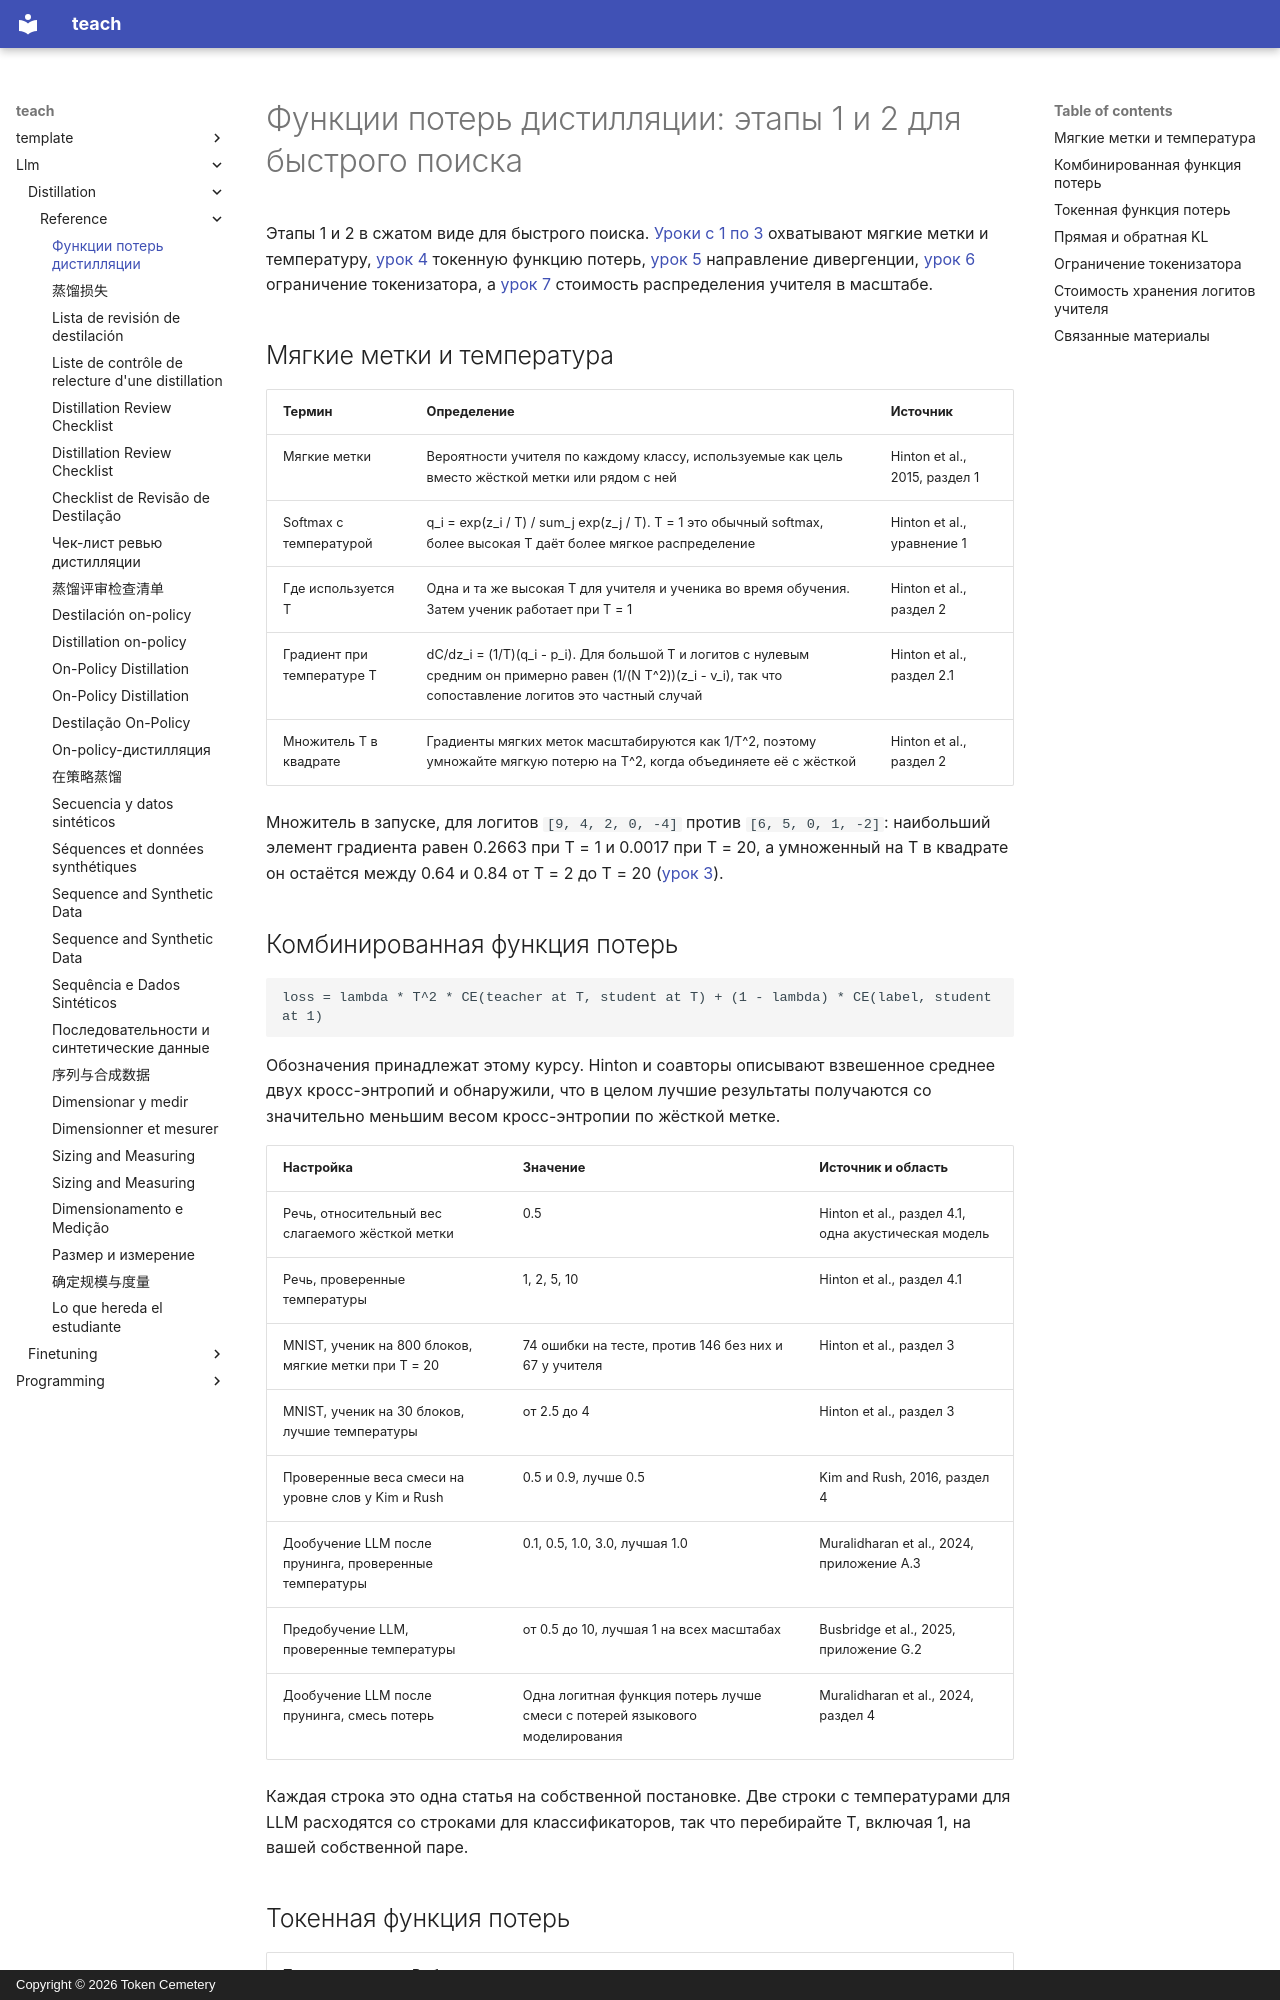

repository: TokenCemetery/teach · page: llm/distillation/reference/distillation-losses.ru/index.html · generator: mkdocs · copyright: Copyright © 2026 Token Cemetery

---
title: "Функции потерь дистилляции"
description: "Мягкие метки, температура, комбинированная функция потерь, токенная функция потерь, прямая и обратная KL, ограничение токенизатора и стоимость хранения логитов"
type: reference
---

# Функции потерь дистилляции: этапы 1 и 2 для быстрого поиска

Этапы 1 и 2 в сжатом виде для быстрого поиска. [Уроки с 1 по 3](../lessons/0001-what-distillation-buys.md) охватывают мягкие метки и температуру, [урок 4](../lessons/0004-token-level-distillation.md) токенную функцию потерь, [урок 5](../lessons/0005-forward-and-reverse-kl.md) направление дивергенции, [урок 6](../lessons/0006-the-tokenizer-constraint.md) ограничение токенизатора, а [урок 7](../lessons/0007-distilling-during-pretraining.md) стоимость распределения учителя в масштабе.

## Мягкие метки и температура

| Термин | Определение | Источник |
|---|---|---|
| Мягкие метки | Вероятности учителя по каждому классу, используемые как цель вместо жёсткой метки или рядом с ней | Hinton et al., 2015, раздел 1 |
| Softmax с температурой | q_i = exp(z_i / T) / sum_j exp(z_j / T). T = 1 это обычный softmax, более высокая T даёт более мягкое распределение | Hinton et al., уравнение 1 |
| Где используется T | Одна и та же высокая T для учителя и ученика во время обучения. Затем ученик работает при T = 1 | Hinton et al., раздел 2 |
| Градиент при температуре T | dC/dz_i = (1/T)(q_i - p_i). Для большой T и логитов с нулевым средним он примерно равен (1/(N T^2))(z_i - v_i), так что сопоставление логитов это частный случай | Hinton et al., раздел 2.1 |
| Множитель T в квадрате | Градиенты мягких меток масштабируются как 1/T^2, поэтому умножайте мягкую потерю на T^2, когда объединяете её с жёсткой | Hinton et al., раздел 2 |

Множитель в запуске, для логитов `[9, 4, 2, 0, -4]` против `[6, 5, 0, 1, -2]`: наибольший элемент градиента равен 0.2663 при T = 1 и 0.0017 при T = 20, а умноженный на T в квадрате он остаётся между 0.64 и 0.84 от T = 2 до T = 20 ([урок 3](../lessons/0003-temperature.md)).
